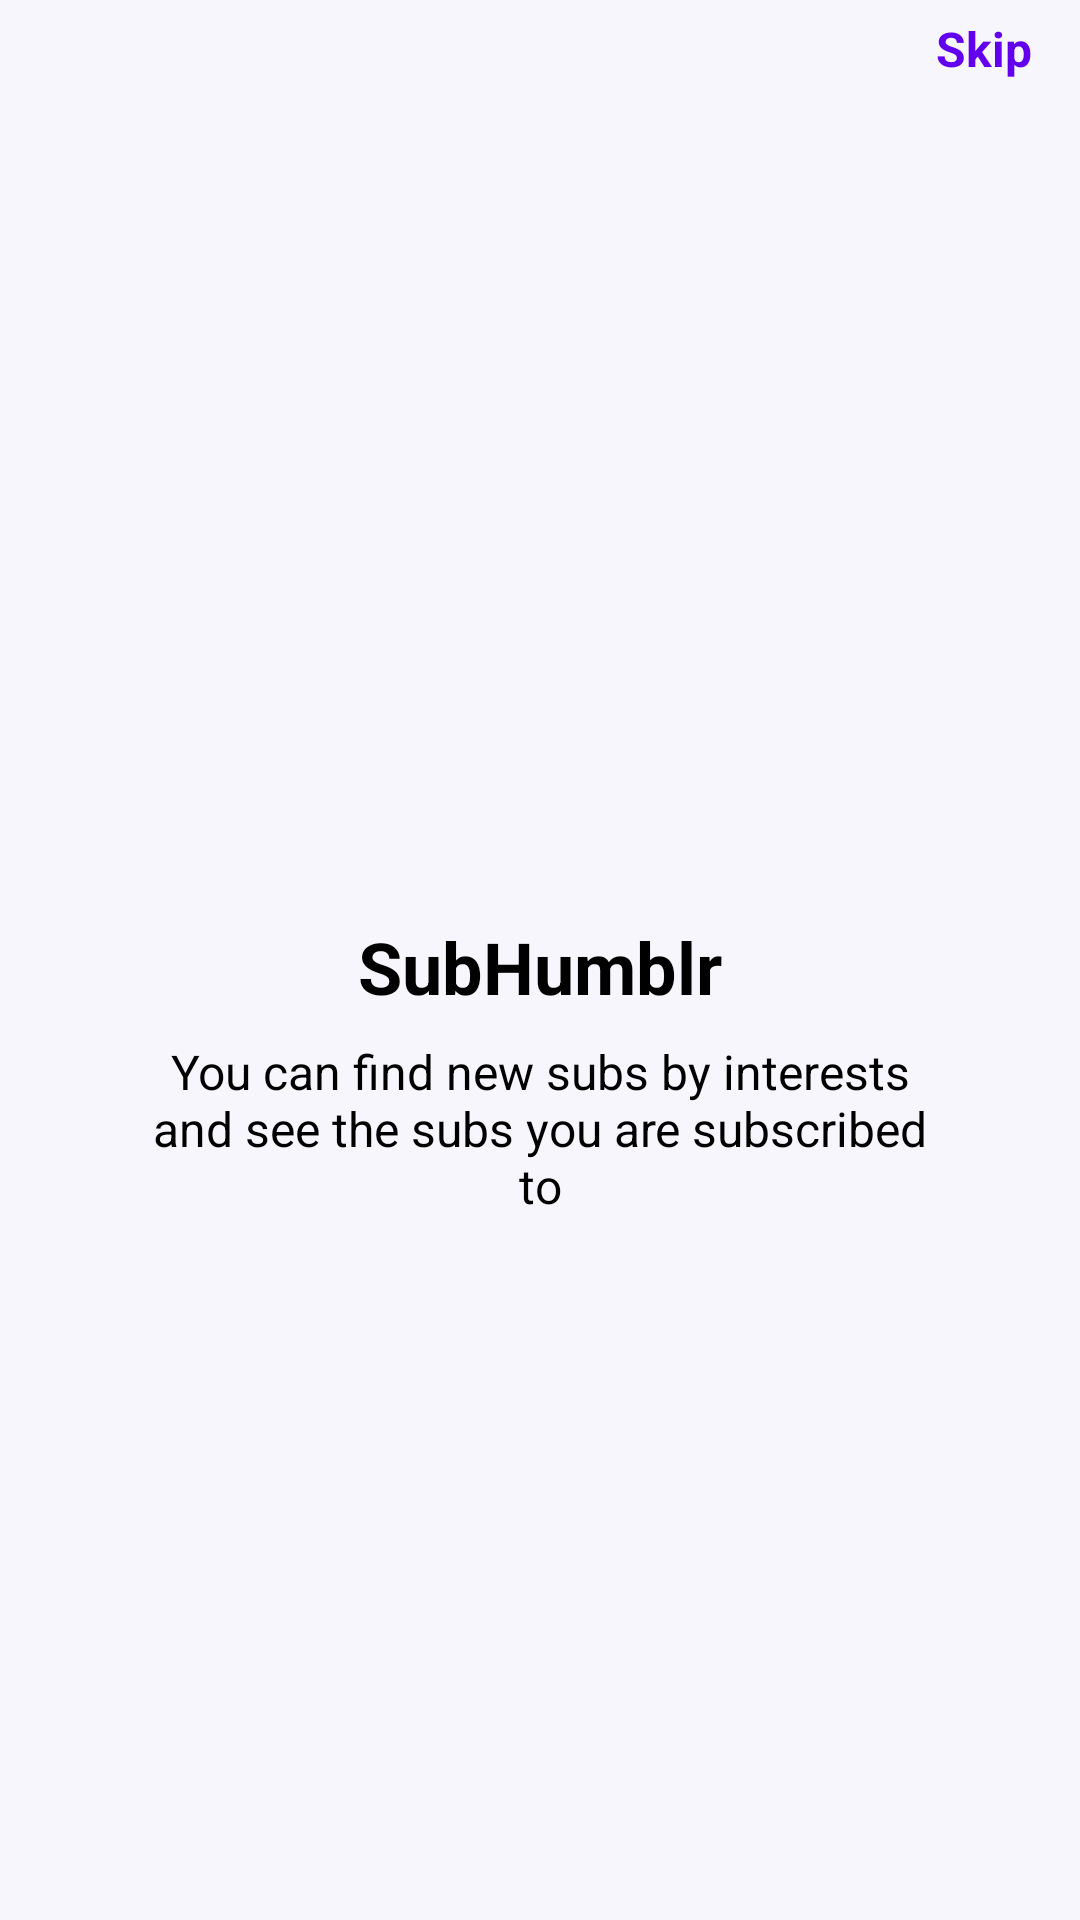

Reconstruct the res/layout file that produces this screen, plus the resources it refers to.
<!-- AndroidManifest.xml: application theme Theme.Humblr -->
<!-- res/layout/fragment_second.xml -->
<?xml version="1.0" encoding="utf-8"?>
<androidx.constraintlayout.widget.ConstraintLayout xmlns:android="http://schemas.android.com/apk/res/android"
    xmlns:tools="http://schemas.android.com/tools"
    android:layout_width="match_parent"
    android:layout_height="match_parent"
    xmlns:app="http://schemas.android.com/apk/res-auto"
    tools:context=".ui.onboarding.screens.SecondFragment">



    <ImageView
        android:id="@+id/image_logo"
        android:layout_width="wrap_content"
        android:layout_height="wrap_content"
        android:src="@drawable/ic_second_screen"
        app:layout_constraintBottom_toBottomOf="parent"
        app:layout_constraintEnd_toEndOf="parent"
        app:layout_constraintVertical_bias="0.4"
        app:layout_constraintStart_toStartOf="parent"
        app:layout_constraintTop_toTopOf="parent" />

    <TextView
        android:id="@+id/title"
        android:layout_width="wrap_content"
        android:layout_height="wrap_content"
        android:layout_marginTop="50dp"
        android:text="@string/second_title"
        android:textSize="24sp"
        android:textStyle="bold"
        app:layout_constraintEnd_toEndOf="parent"
        app:layout_constraintStart_toStartOf="parent"
        app:layout_constraintTop_toBottomOf="@+id/image_logo" />

    <TextView
        android:id="@+id/description"
        android:layout_width="0dp"
        android:layout_height="wrap_content"
        android:layout_marginStart="50dp"
        android:layout_marginTop="8dp"
        android:layout_marginEnd="50dp"
        android:gravity="center"
        android:text="@string/second_text"
        android:textSize="16sp"
        app:layout_constraintEnd_toEndOf="parent"
        app:layout_constraintStart_toStartOf="parent"
        app:layout_constraintTop_toBottomOf="@+id/title" />

    <TextView
        android:id="@+id/skip"
        android:layout_width="wrap_content"
        android:layout_height="wrap_content"
        android:layout_marginEnd="16dp"
        android:text="@string/skip"
        android:textColor="@color/purple_500"
        android:textSize="16sp"
        android:textStyle="bold"
        app:layout_constraintBottom_toBottomOf="@+id/imageView4"
        app:layout_constraintEnd_toEndOf="parent"
        app:layout_constraintTop_toTopOf="@+id/imageView4" />

    <ImageView
        android:id="@+id/imageView4"
        android:layout_width="wrap_content"
        android:layout_height="wrap_content"
        android:layout_marginStart="16dp"
        android:layout_marginTop="16dp"
        android:src="@drawable/ic_top_humblr"
        app:layout_constraintStart_toStartOf="parent"
        app:layout_constraintTop_toTopOf="parent" />

</androidx.constraintlayout.widget.ConstraintLayout>
<!-- resources referenced by this layout -->
<resources>
  <color name="purple_500">#FF6200EE</color>
  <string name="second_text">You can find new subs by interests and see the subs you are subscribed to</string>
  <string name="second_title" translatable="false">SubHumblr</string>
  <string name="skip">Skip</string>
  <style name="Theme.Humblr" parent="Theme.MaterialComponents.DayNight.NoActionBar">
          
          <item name="colorPrimary">@color/purple_500</item>
          <item name="colorPrimaryVariant">@color/purple_700</item>
          <item name="colorOnPrimary">@color/white</item>
          
          <item name="colorSecondary">@color/teal_200</item>
          <item name="colorSecondaryVariant">@color/teal_700</item>
          <item name="colorOnSecondary">@color/black</item>
          
          <item name="android:statusBarColor">?attr/colorPrimaryVariant</item>
  
          <item name="android:windowBackground">@color/background_color</item>
          <item name="tabBackground">@color/background_color</item>
          <item name="android:textColor">@color/black</item>
          
      </style>
  <color name="purple_700">#FF3700B3</color>
  <color name="white">#FFFFFFFF</color>
  <color name="teal_200">#FFEC615B</color>
  <color name="teal_700">#FF018786</color>
  <color name="black">#FF000000</color>
  <color name="background_color">#FFF8F6FD</color>
</resources>
